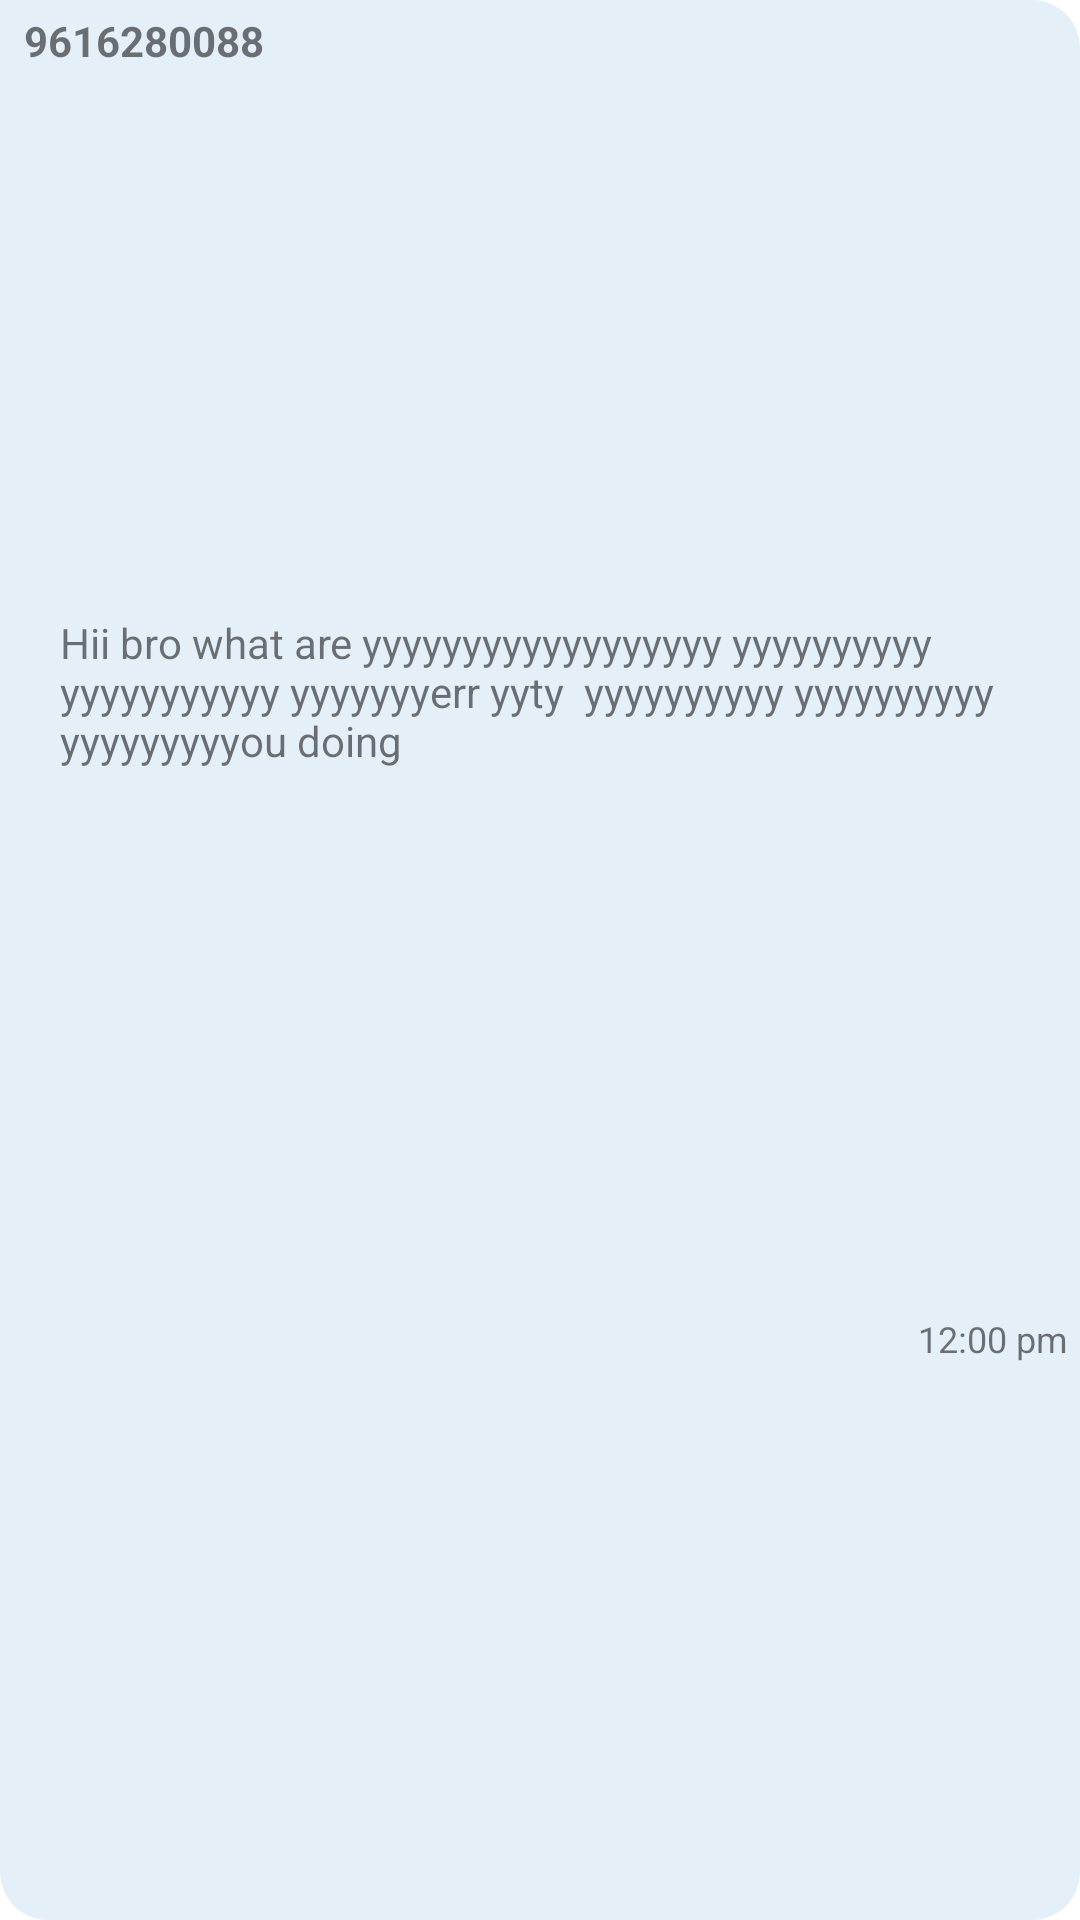

Here is an Android app screen rendered from its layout file. Give the layout XML and the strings, colors and styles it references.
<!-- AndroidManifest.xml: application theme light -->
<!-- res/layout/chat_group_incoming.xml -->
<?xml version="1.0" encoding="utf-8"?>
<LinearLayout xmlns:android="http://schemas.android.com/apk/res/android"
    xmlns:app="http://schemas.android.com/apk/res-auto"
    android:layout_width="wrap_content"
    android:layout_height="wrap_content"
    android:layout_marginLeft="16dp"
    android:layout_marginTop="4dp"
    android:layout_marginRight="50dp"
    android:background="@drawable/chat_incoming_back"
    android:orientation="vertical"
    android:padding="4dp"
    app:barrierMargin="4dp">

    <TextView
        android:id="@+id/textView4"
        android:layout_width="wrap_content"
        android:layout_height="wrap_content"
        android:layout_marginLeft="4dp"
        android:layout_weight="1"
        android:text="9616280088"
        android:textStyle="bold" />

    <TextView
        android:id="@+id/textView5"
        android:layout_width="wrap_content"
        android:layout_height="wrap_content"
        android:layout_marginLeft="16dp"
        android:layout_weight="1"
        android:text="Hii bro what are yyyyyyyyyyyyyyyyyy yyyyyyyyyy yyyyyyyyyyy yyyyyyyerr yyty  yyyyyyyyyy yyyyyyyyyy yyyyyyyyyou doing " />

    <TextView
        android:id="@+id/textView6"
        android:layout_width="wrap_content"
        android:layout_height="wrap_content"
        android:layout_gravity="right"
        android:layout_weight="1"
        android:text="12:00 pm"
        android:textSize="12sp" />
</LinearLayout>
<!-- resources referenced by this layout -->
<resources>
  <!-- drawable chat_incoming_back (drawable) -->
  <?xml version="1.0" encoding="utf-8"?>
  <shape xmlns:android="http://schemas.android.com/apk/res/android" android:shape="rectangle" >
      <solid android:color="?attr/color_elevated" />
  
      <corners android:topLeftRadius="0dp" android:bottomLeftRadius="16dp" android:bottomRightRadius="16dp" android:topRightRadius="16dp" />
      <padding android:bottom="10dp" android:left="1dp" android:right="1dp" android:top="10dp"/>
  </shape>
  <style name="light" parent="Theme.MaterialComponents.DayNight">
          <item name="color_elevated">#E5EFF8</item>
          <item name="color_background_prime">#D2D8FB</item>
          <item name="color_text">@color/black</item>
          <item name="colorPrimary">@color/light_blue_600</item>
          <item name="color_background_sec">@color/colorBackgroundLight</item>
      </style>
  <color name="black">#FF000000</color>
  <color name="light_blue_600">#FF039BE5</color>
  <color name="colorBackgroundLight">#80DEEA</color>
</resources>
